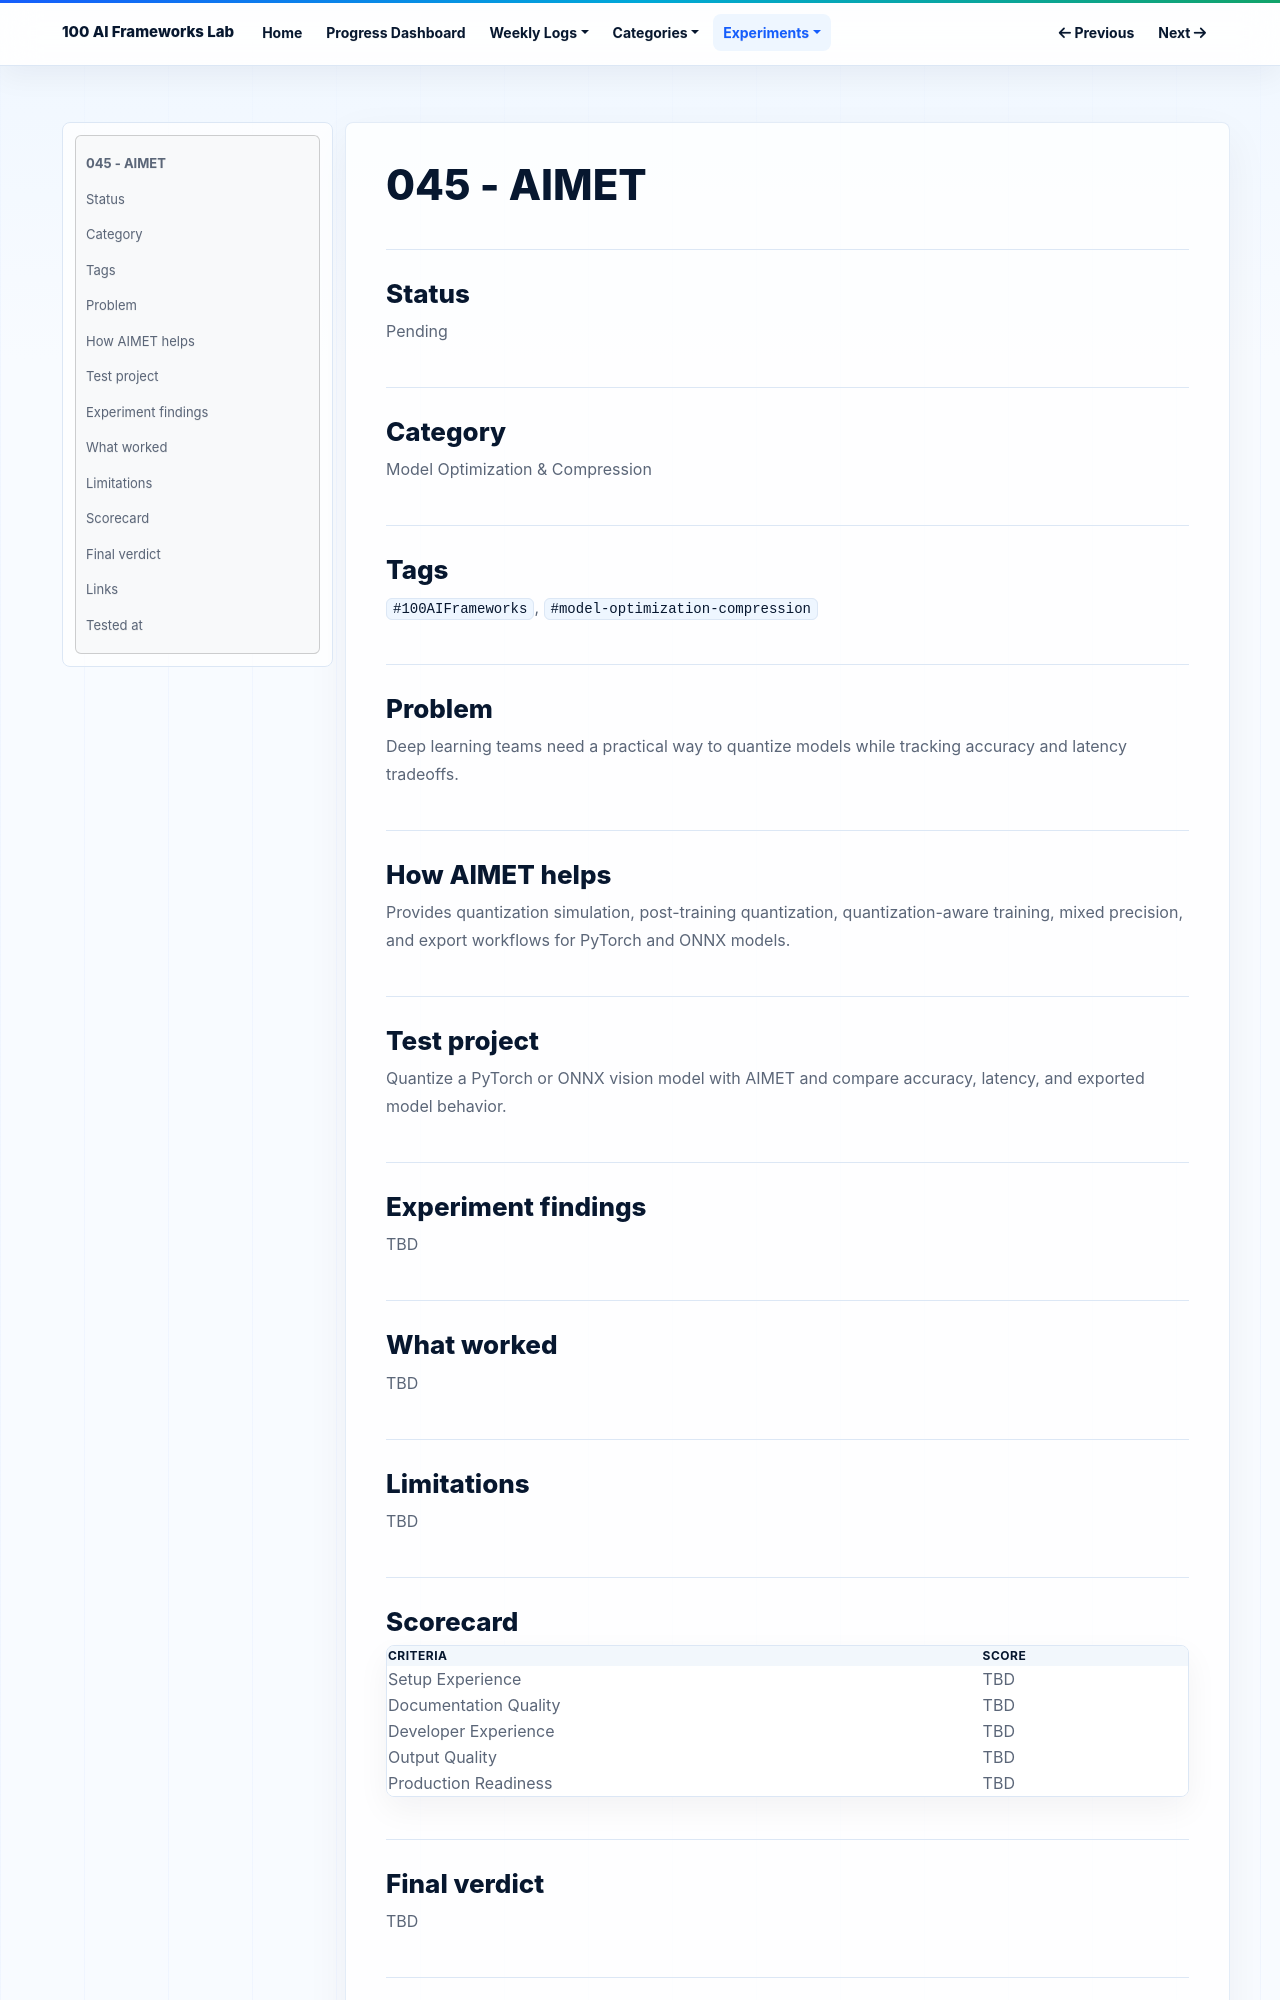

repository: NijatZeynalov/100-AI-frameworks · page: experiments/045-aimet/index.html · generator: mkdocs

# 045 - AIMET

## Status

Pending

## Category

Model Optimization & Compression

## Tags

`#100AIFrameworks`, `#model-optimization-compression`

## Problem

Deep learning teams need a practical way to quantize models while tracking accuracy and latency tradeoffs.

## How AIMET helps

Provides quantization simulation, post-training quantization, quantization-aware training, mixed precision, and export workflows for PyTorch and ONNX models.

## Test project

Quantize a PyTorch or ONNX vision model with AIMET and compare accuracy, latency, and exported model behavior.

## Experiment findings

TBD

## What worked

TBD

## Limitations

TBD

## Scorecard

| Criteria | Score |
|---|---|
| Setup Experience | TBD |
| Documentation Quality | TBD |
| Developer Experience | TBD |
| Output Quality | TBD |
| Production Readiness | TBD |

## Final verdict

TBD
